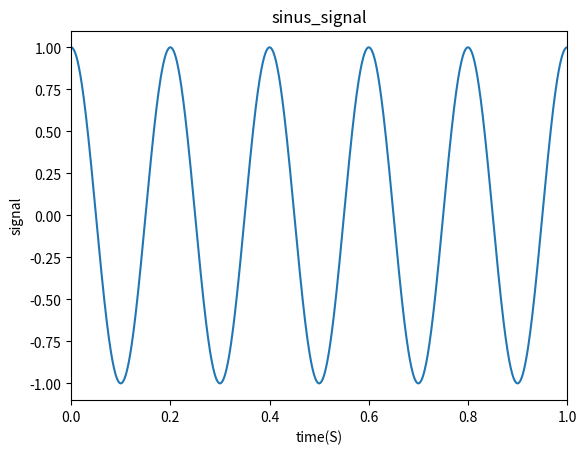

Write the Python code that produced this figure. (Note: this script raises an exception after producing the figure.)
from __future__ import print_function
import matplotlib.pyplot as plt
import numpy as np
from scipy import signal


def get_sin_sig(t, freq, ampl):
    return ampl * np.cos(2 * np.pi * freq * t)


def get_rect_sig(t, freq, ampl):
    return ampl * signal.square(2 * np.pi * freq * t)


def get_triang_sig(t, freq, ampl):
    return ampl * signal.sawtooth(2 * np.pi * freq * t)


def plot_graphic(x, y, title, x_label="x", y_label="y", xlim=None, ylim=None, show=False, save=False):
    plt.xlabel(x_label)
    plt.ylabel(y_label)
    plt.title(title)
    plt.plot(x, y)

    if xlim != None:
        plt.xlim(xlim[0], xlim[1])
    if ylim != None:
        plt.ylim(ylim[0], ylim[1])

    if show:
        plt.show()
    if save:
        plt.savefig('graphics/' + title + '.png')
        plt.close()


if __name__ == '__main__':

    sig_freq = 5  # frequency of original signal
    ampl = 1  # amplitude of original signal
    fs = 1000  # sampling rate
    ts = 1.0 / fs  # sampling interval
    n = 1 << 13  # number of fft points, pick power of 2

    t = np.arange(0, n * ts, step=ts)  # time vector
    signals = \
        [
            get_sin_sig(t, sig_freq, ampl),
            get_rect_sig(t, sig_freq, ampl),
            get_triang_sig(t, sig_freq, ampl)
        ]

    # Parameters for graphics
    functions_names = ['sinus_', 'rectangle_', 'triangle_']
    show = False
    save = not show

    # Spectrum calculating and plotting
    for sig, title in zip(signals, functions_names):
        fft_freq = np.fft.fftfreq(n, ts)  # discrete Fourier Transform frequencies

        sig_fft = np.fft.fft(sig) / n * 2  # discrete Fourier Transform ( / n * 2 - normalization)

        # [:(n - 1) / 2], because second half it's mirror image of first half
        plot_graphic(
            x=t[:int((n - 1) / 2)], y=sig[:int((n - 1) / 2)],
            title=title + 'signal',
            x_label='time(S)', y_label='signal',
            xlim=[0, 1],
            show=show, save=save
        )

        plot_graphic(
            x=fft_freq[:int((n - 1) / 2)], y=abs(sig_fft)[:int((n - 1) / 2)],
            title=title + 'spectrum',
            x_label='frequency (Hz)', y_label='amplitude (V)',
            xlim=[0, 100],
            show=show, save=save
        )
